Image classification data set "lemon_leaf_dataset" (bhawanakc07/Major_project-Lemonleaf- on GitHub). Class labels (9): anthracnose, bacterial blight, citrus canker, curl virus, deficiency leaf, dry leaf, healthy leaf, sooty mould, spider mites.

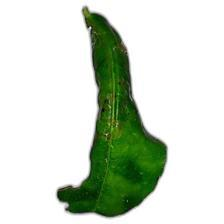
Label: curl virus

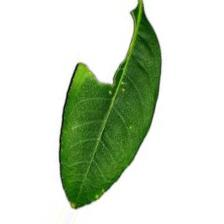
Label: deficiency leaf

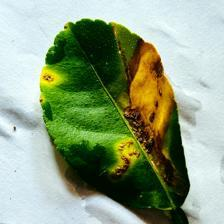
Label: citrus canker

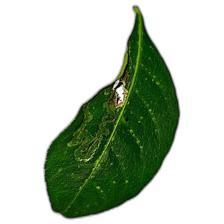
Label: anthracnose

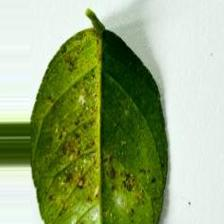
Label: bacterial blight

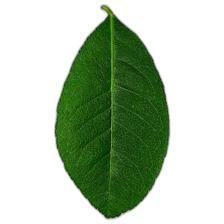
Label: healthy leaf
